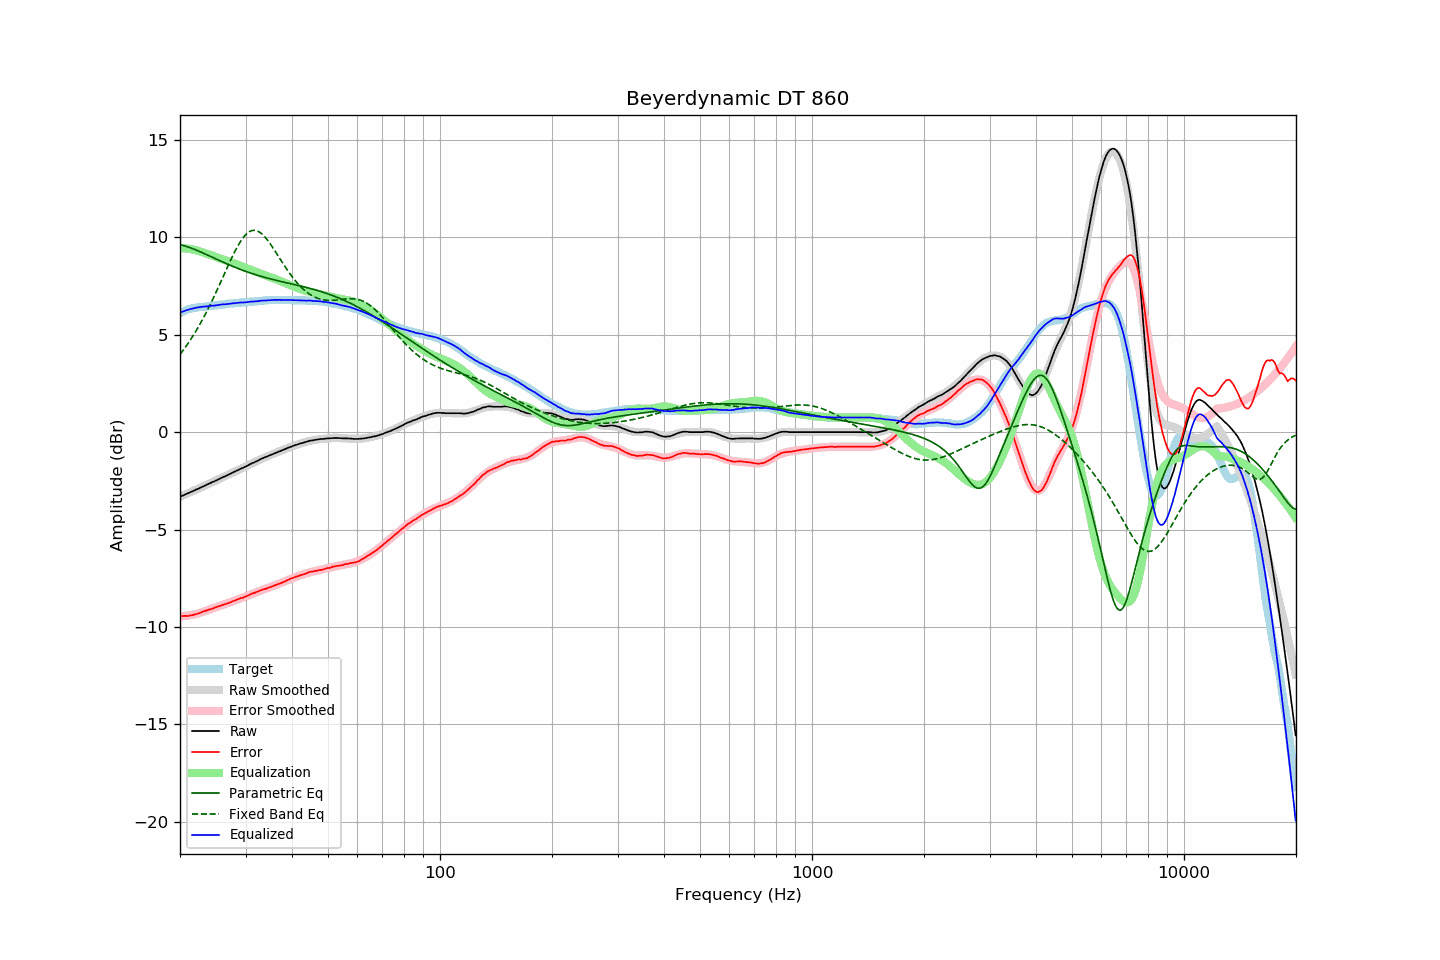

The file beside this chart, header and first rows:
frequency, raw, error, smoothed, error_smoothed, equalization, parametric_eq, fixed_band_eq, equalized_raw, equalized_smoothed, target
20.00, -3.32, -9.43, -3.32, -9.45, 9.45, 9.62, 3.99, 6.13, 6.13, 6.11
20.20, -3.28, -9.43, -3.28, -9.45, 9.45, 9.60, 4.09, 6.17, 6.16, 6.15
20.40, -3.25, -9.44, -3.25, -9.44, 9.44, 9.58, 4.20, 6.19, 6.19, 6.19
20.61, -3.21, -9.43, -3.21, -9.43, 9.43, 9.55, 4.31, 6.22, 6.22, 6.22
20.81, -3.17, -9.43, -3.17, -9.42, 9.42, 9.53, 4.43, 6.26, 6.25, 6.26
21.02, -3.14, -9.44, -3.14, -9.41, 9.41, 9.50, 4.55, 6.27, 6.28, 6.30
21.23, -3.10, -9.42, -3.10, -9.40, 9.40, 9.47, 4.67, 6.30, 6.30, 6.32
21.44, -3.06, -9.40, -3.06, -9.39, 9.39, 9.44, 4.80, 6.33, 6.32, 6.34
21.66, -3.03, -9.39, -3.03, -9.37, 9.37, 9.41, 4.93, 6.34, 6.35, 6.36
21.87, -2.99, -9.36, -2.99, -9.35, 9.35, 9.38, 5.06, 6.37, 6.37, 6.37
22.09, -2.95, -9.34, -2.95, -9.34, 9.34, 9.35, 5.19, 6.39, 6.38, 6.39
22.31, -2.92, -9.32, -2.91, -9.31, 9.31, 9.31, 5.33, 6.40, 6.40, 6.40
22.54, -2.88, -9.29, -2.88, -9.29, 9.29, 9.28, 5.48, 6.41, 6.41, 6.41
22.76, -2.84, -9.26, -2.84, -9.26, 9.26, 9.24, 5.62, 6.42, 6.42, 6.42
22.99, -2.80, -9.22, -2.80, -9.23, 9.23, 9.20, 5.77, 6.43, 6.43, 6.42
23.22, -2.76, -9.19, -2.76, -9.20, 9.20, 9.17, 5.93, 6.44, 6.44, 6.43
23.45, -2.73, -9.17, -2.73, -9.18, 9.18, 9.13, 6.09, 6.45, 6.45, 6.44
23.69, -2.69, -9.14, -2.69, -9.15, 9.15, 9.09, 6.25, 6.46, 6.46, 6.45
23.92, -2.65, -9.11, -2.65, -9.12, 9.12, 9.05, 6.41, 6.47, 6.47, 6.46
24.16, -2.61, -9.09, -2.61, -9.09, 9.09, 9.02, 6.58, 6.48, 6.47, 6.48
24.40, -2.57, -9.07, -2.57, -9.06, 9.06, 8.98, 6.75, 6.49, 6.48, 6.50
24.65, -2.54, -9.03, -2.54, -9.03, 9.03, 8.94, 6.92, 6.49, 6.49, 6.49
24.89, -2.50, -9.00, -2.50, -9.00, 9.00, 8.90, 7.10, 6.50, 6.50, 6.50
25.14, -2.46, -8.97, -2.46, -8.97, 8.97, 8.86, 7.28, 6.51, 6.51, 6.51
25.39, -2.42, -8.94, -2.42, -8.95, 8.95, 8.83, 7.46, 6.53, 6.52, 6.52
25.65, -2.38, -8.92, -2.38, -8.92, 8.92, 8.79, 7.64, 6.54, 6.54, 6.54
25.91, -2.34, -8.88, -2.34, -8.89, 8.89, 8.75, 7.83, 6.55, 6.55, 6.54
26.16, -2.30, -8.85, -2.30, -8.86, 8.86, 8.71, 8.01, 6.56, 6.55, 6.55
26.43, -2.27, -8.83, -2.27, -8.83, 8.83, 8.68, 8.19, 6.56, 6.56, 6.56
26.69, -2.23, -8.80, -2.23, -8.80, 8.80, 8.64, 8.38, 6.57, 6.57, 6.57
26.96, -2.19, -8.78, -2.19, -8.77, 8.77, 8.60, 8.56, 6.58, 6.58, 6.59
27.23, -2.15, -8.75, -2.15, -8.74, 8.74, 8.57, 8.74, 6.59, 6.59, 6.60
27.50, -2.11, -8.71, -2.11, -8.71, 8.71, 8.53, 8.91, 6.60, 6.60, 6.60
27.77, -2.07, -8.67, -2.07, -8.68, 8.68, 8.50, 9.08, 6.61, 6.61, 6.60
28.05, -2.03, -8.65, -2.03, -8.65, 8.65, 8.47, 9.25, 6.62, 6.62, 6.62
28.33, -1.99, -8.61, -1.99, -8.62, 8.62, 8.43, 9.41, 6.63, 6.63, 6.62
28.62, -1.95, -8.58, -1.95, -8.59, 8.59, 8.40, 9.56, 6.64, 6.63, 6.63
28.90, -1.91, -8.55, -1.91, -8.55, 8.55, 8.37, 9.70, 6.65, 6.64, 6.64
29.19, -1.87, -8.51, -1.87, -8.52, 8.52, 8.34, 9.83, 6.65, 6.65, 6.64
29.48, -1.84, -8.51, -1.83, -8.49, 8.49, 8.31, 9.95, 6.65, 6.66, 6.67
29.78, -1.80, -8.46, -1.79, -8.46, 8.46, 8.27, 10.05, 6.66, 6.66, 6.66
30.08, -1.76, -8.43, -1.76, -8.42, 8.42, 8.25, 10.14, 6.66, 6.67, 6.67
30.38, -1.72, -8.39, -1.72, -8.39, 8.39, 8.22, 10.22, 6.67, 6.68, 6.67
30.68, -1.67, -8.36, -1.67, -8.36, 8.36, 8.19, 10.28, 6.69, 6.68, 6.69
30.99, -1.63, -8.32, -1.63, -8.33, 8.33, 8.16, 10.32, 6.69, 6.69, 6.69
31.30, -1.59, -8.28, -1.59, -8.29, 8.29, 8.13, 10.35, 6.70, 6.70, 6.69
31.61, -1.56, -8.26, -1.56, -8.26, 8.26, 8.11, 10.36, 6.70, 6.70, 6.70
31.93, -1.52, -8.23, -1.52, -8.23, 8.23, 8.08, 10.35, 6.71, 6.71, 6.71
32.24, -1.48, -8.19, -1.48, -8.20, 8.20, 8.05, 10.33, 6.72, 6.72, 6.71
32.57, -1.44, -8.17, -1.44, -8.17, 8.17, 8.03, 10.29, 6.73, 6.73, 6.73
32.89, -1.39, -8.12, -1.40, -8.13, 8.13, 8.00, 10.23, 6.74, 6.73, 6.73
33.22, -1.36, -8.10, -1.36, -8.10, 8.10, 7.98, 10.17, 6.74, 6.74, 6.74
33.55, -1.32, -8.07, -1.33, -8.07, 8.07, 7.96, 10.09, 6.76, 6.75, 6.75
33.89, -1.29, -8.05, -1.29, -8.05, 8.05, 7.93, 10.00, 6.76, 6.75, 6.76
34.23, -1.26, -8.02, -1.26, -8.02, 8.02, 7.91, 9.90, 6.76, 6.76, 6.76
34.57, -1.22, -7.99, -1.22, -7.99, 7.99, 7.89, 9.79, 6.77, 6.77, 6.77
34.92, -1.19, -7.96, -1.19, -7.96, 7.96, 7.87, 9.68, 6.77, 6.77, 6.77
35.27, -1.15, -7.93, -1.15, -7.93, 7.93, 7.85, 9.56, 6.78, 6.78, 6.78
35.62, -1.12, -7.90, -1.12, -7.90, 7.90, 7.83, 9.43, 6.78, 6.78, 6.78
35.97, -1.08, -7.86, -1.08, -7.87, 7.87, 7.81, 9.31, 6.79, 6.78, 6.78
... 635 more rows
